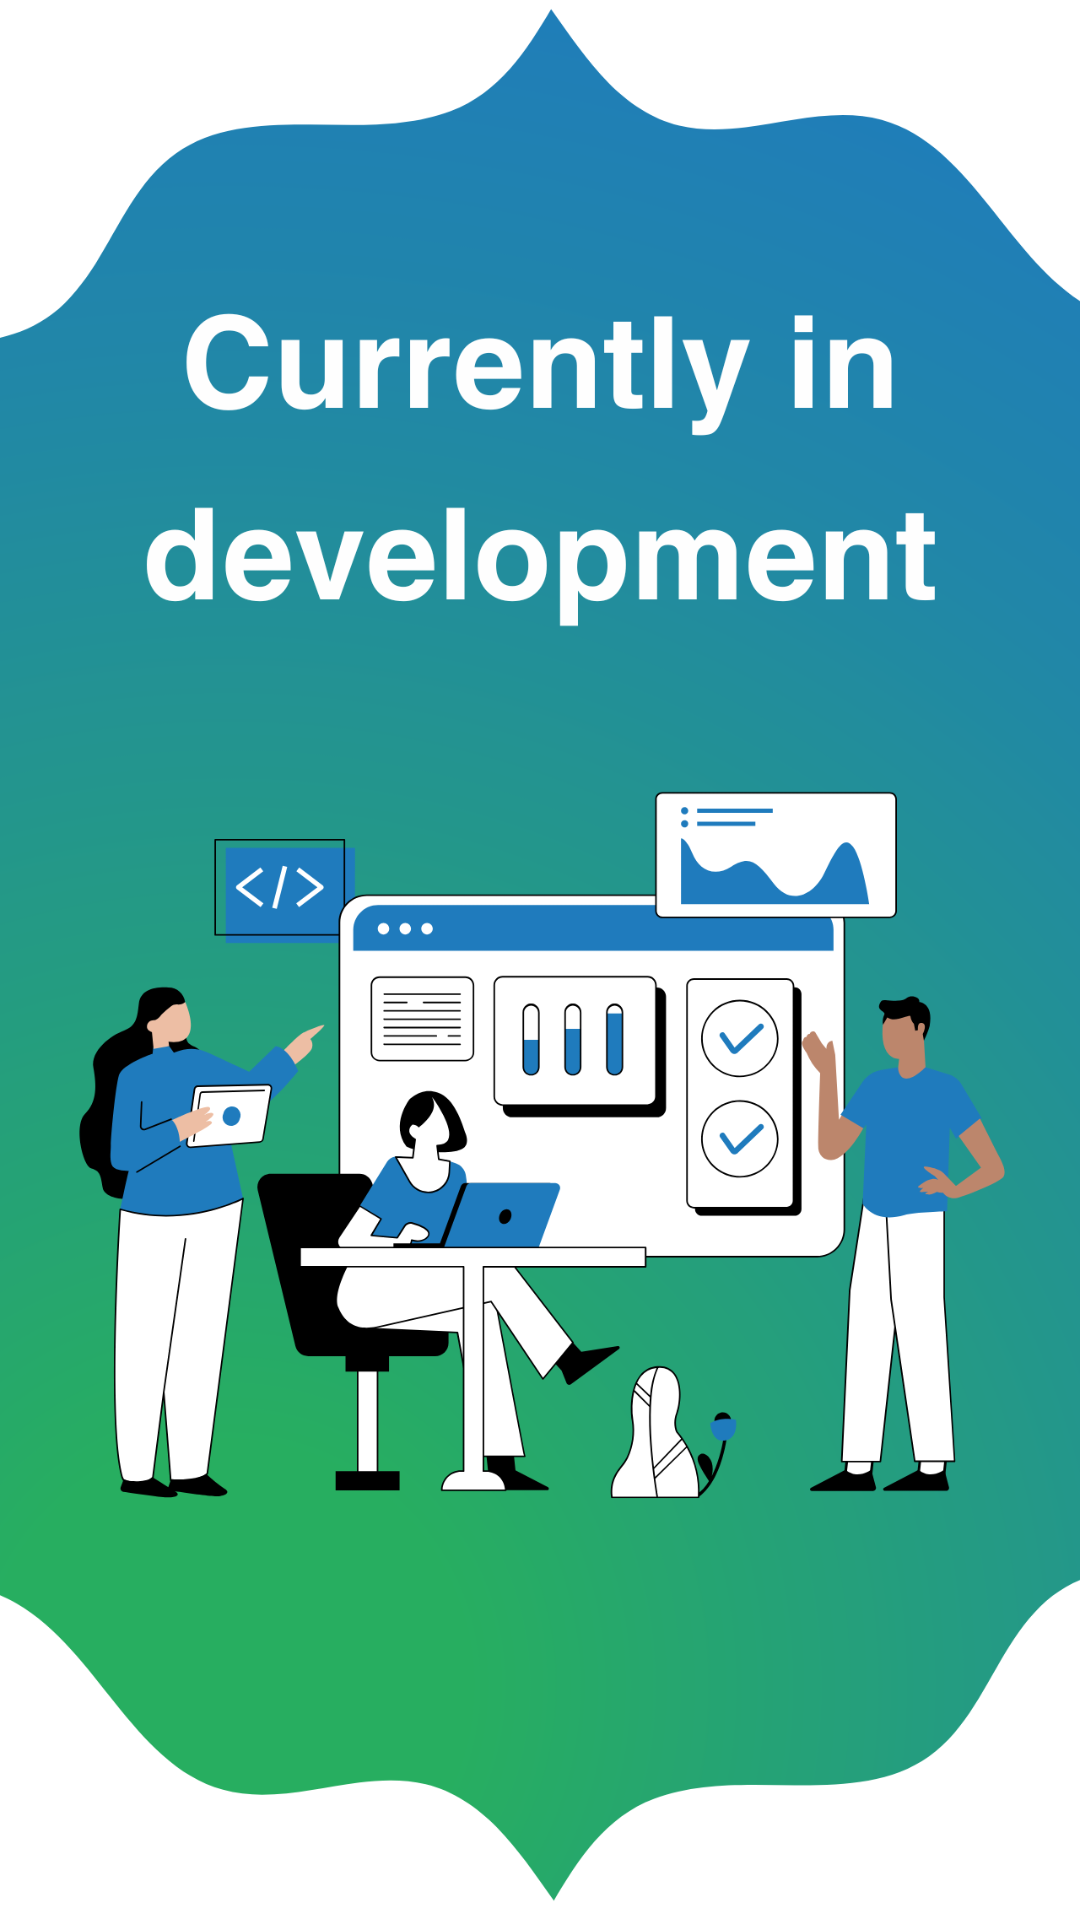

Write the Android layout XML for this screen, with the resource values it uses.
<!-- AndroidManifest.xml: application theme Theme.Aather -->
<!-- res/layout/activity_indevel.xml -->
<?xml version="1.0" encoding="utf-8"?>
<androidx.constraintlayout.widget.ConstraintLayout xmlns:android="http://schemas.android.com/apk/res/android"
    xmlns:app="http://schemas.android.com/apk/res-auto"
    xmlns:tools="http://schemas.android.com/tools"
    android:layout_width="match_parent"
    android:layout_height="match_parent"
    tools:context=".InDevel">

    <ImageView
        android:id="@+id/imageView"
        android:layout_width="0dp"
        android:layout_height="0dp"
        android:scaleType="centerCrop"
        android:src="@drawable/underdevcom"
        app:layout_constraintBottom_toBottomOf="parent"
        app:layout_constraintEnd_toEndOf="parent"
        app:layout_constraintHorizontal_bias="1.0"
        app:layout_constraintStart_toStartOf="parent"
        app:layout_constraintTop_toTopOf="parent"
        app:layout_constraintVertical_bias="1.0" />



</androidx.constraintlayout.widget.ConstraintLayout>
<!-- resources referenced by this layout -->
<resources>
  <!-- drawable underdevcom: png bitmap (drawable, 263834 bytes) -->
  <style name="Theme.Aather" parent="Base.Theme.Aather" />
  <style name="Base.Theme.Aather" parent="Theme.Material3.DayNight.NoActionBar">
          
          
      </style>
</resources>
